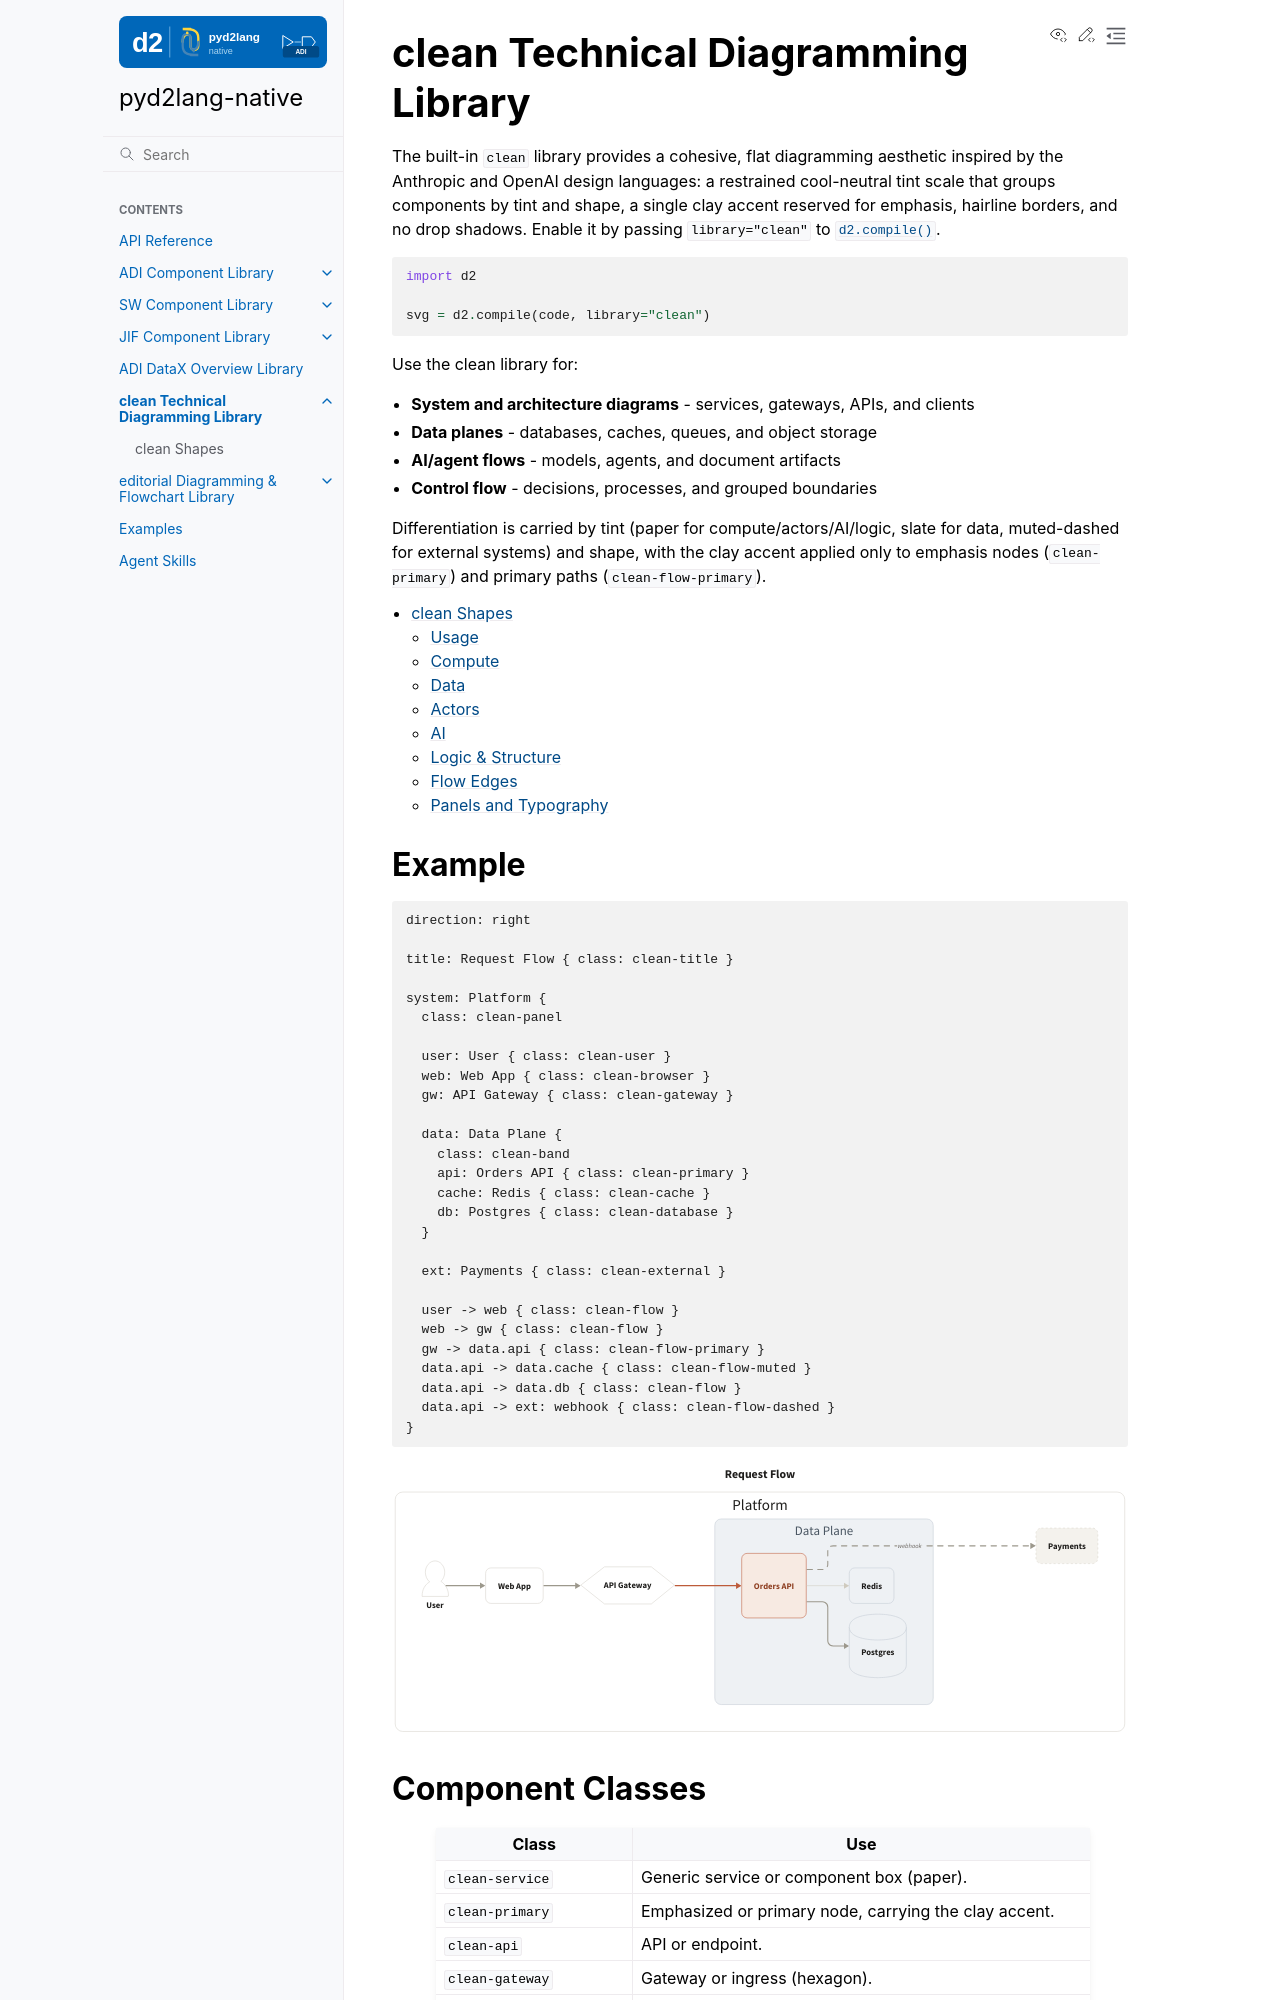

repository: tfcollins/pyd2lang-native · page: clean.html · generator: sphinx

clean Technical Diagramming Library
===================================

The built-in ``clean`` library provides a cohesive, flat diagramming aesthetic
inspired by the Anthropic and OpenAI design languages: a restrained
cool-neutral tint scale that groups components by tint and shape, a single clay
accent reserved for emphasis, hairline borders, and no drop shadows. Enable it
by passing ``library="clean"`` to :func:`d2.compile`.

.. code-block:: python

   import d2

   svg = d2.compile(code, library="clean")

Use the clean library for:

- **System and architecture diagrams** - services, gateways, APIs, and clients
- **Data planes** - databases, caches, queues, and object storage
- **AI/agent flows** - models, agents, and document artifacts
- **Control flow** - decisions, processes, and grouped boundaries

Differentiation is carried by tint (paper for compute/actors/AI/logic, slate for
data, muted-dashed for external systems) and shape, with the clay accent applied
only to emphasis nodes (``clean-primary``) and primary paths
(``clean-flow-primary``).

.. toctree::
   :maxdepth: 2

   clean-shapes

Example
-------

.. code-block:: text

   direction: right

   title: Request Flow { class: clean-title }

   system: Platform {
     class: clean-panel

     user: User { class: clean-user }
     web: Web App { class: clean-browser }
     gw: API Gateway { class: clean-gateway }

     data: Data Plane {
       class: clean-band
       api: Orders API { class: clean-primary }
       cache: Redis { class: clean-cache }
       db: Postgres { class: clean-database }
     }

     ext: Payments { class: clean-external }

     user -> web { class: clean-flow }
     web -> gw { class: clean-flow }
     gw -> data.api { class: clean-flow-primary }
     data.api -> data.cache { class: clean-flow-muted }
     data.api -> data.db { class: clean-flow }
     data.api -> ext: webhook { class: clean-flow-dashed }
   }

.. d2::
   :library: clean
   :alt: clean library request-flow architecture example
   :align: center

   direction: right

   title: Request Flow { class: clean-title }

   system: Platform {
     class: clean-panel

     user: User { class: clean-user }
     web: Web App { class: clean-browser }
     gw: API Gateway { class: clean-gateway }

     data: Data Plane {
       class: clean-band
       api: Orders API { class: clean-primary }
       cache: Redis { class: clean-cache }
       db: Postgres { class: clean-database }
     }

     ext: Payments { class: clean-external }

     user -> web { class: clean-flow }
     web -> gw { class: clean-flow }
     gw -> data.api { class: clean-flow-primary }
     data.api -> data.cache { class: clean-flow-muted }
     data.api -> data.db { class: clean-flow }
     data.api -> ext: webhook { class: clean-flow-dashed }
   }
